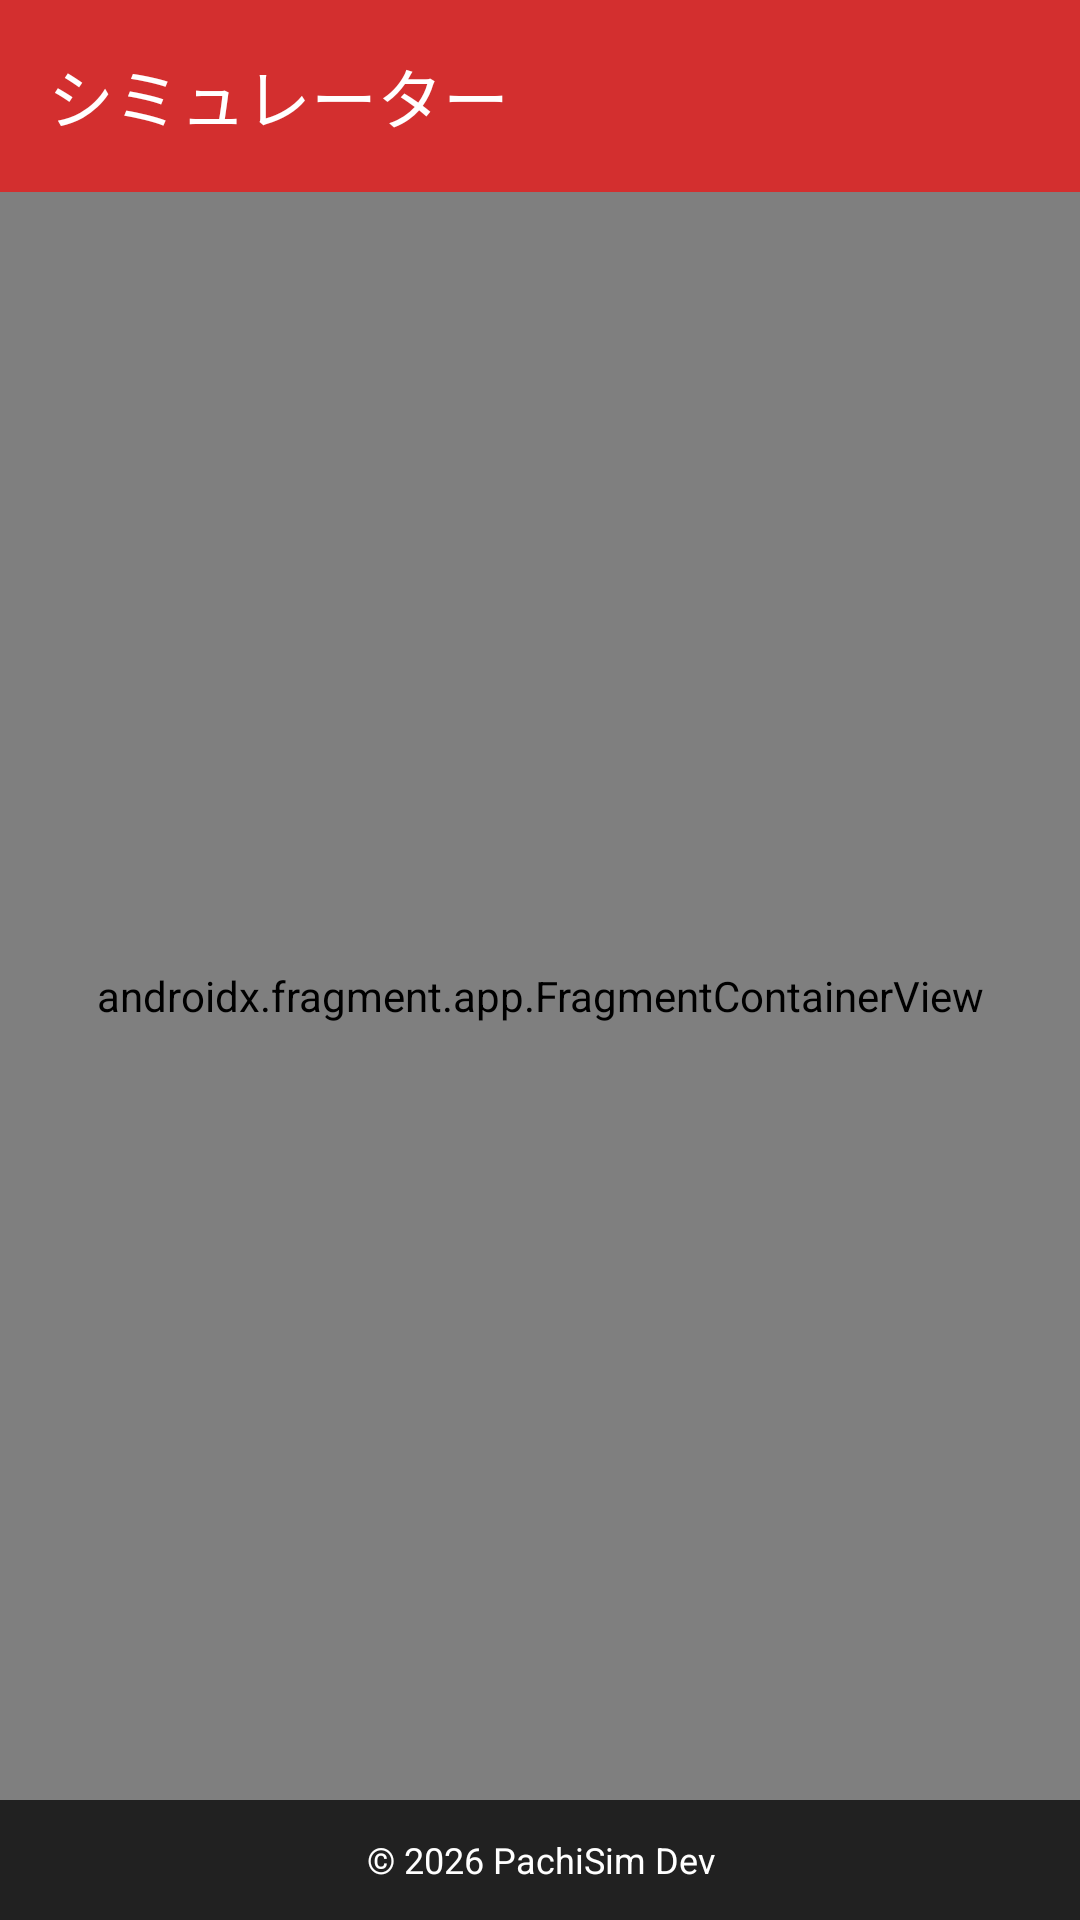

Produce the Android XML layout that renders to this screen, including the resource entries it uses.
<!-- AndroidManifest.xml: application theme Theme.PachiSimulator -->
<!-- res/layout/activity_main.xml -->
<?xml version="1.0" encoding="utf-8"?>
<androidx.constraintlayout.widget.ConstraintLayout
    xmlns:android="http://schemas.android.com/apk/res/android"
    xmlns:app="http://schemas.android.com/apk/res-auto"
    android:id="@+id/main"
    android:layout_width="match_parent"
    android:layout_height="match_parent"
    android:background="#F5F5F5">

    <com.google.android.material.appbar.MaterialToolbar
        android:id="@+id/toolbar"
        android:layout_width="0dp"
        android:layout_height="?attr/actionBarSize"
        android:background="@color/pachi_red"
        app:title="シミュレーター"
        app:titleTextColor="@color/white"
        app:layout_constraintEnd_toEndOf="parent"
        app:layout_constraintStart_toStartOf="parent"
        app:layout_constraintTop_toTopOf="parent" />

    <androidx.fragment.app.FragmentContainerView
        android:id="@+id/nav_host_fragment"
        android:name="androidx.navigation.fragment.NavHostFragment"
        android:layout_width="0dp"
        android:layout_height="0dp"
        app:defaultNavHost="true"
        app:navGraph="@navigation/nav_graph"
        app:layout_constraintBottom_toTopOf="@+id/footerText"
        app:layout_constraintEnd_toEndOf="parent"
        app:layout_constraintStart_toStartOf="parent"
        app:layout_constraintTop_toBottomOf="@+id/toolbar" />

    <TextView
        android:id="@+id/footerText"
        android:layout_width="0dp"
        android:layout_height="40dp"
        android:background="@color/pachi_dark"
        android:gravity="center"
        android:text="© 2026 PachiSim Dev"
        android:textColor="@color/white"
        android:textSize="12sp"
        app:layout_constraintBottom_toBottomOf="parent"
        app:layout_constraintEnd_toEndOf="parent"
        app:layout_constraintStart_toStartOf="parent" />

</androidx.constraintlayout.widget.ConstraintLayout>
<!-- resources referenced by this layout -->
<resources>
  <color name="pachi_dark">#212121</color>
  <color name="pachi_red">#D32F2F</color>
  <color name="white">#FFFFFFFF</color>
  <style name="Theme.PachiSimulator" parent="Base.Theme.PachiSimulator" />
  <style name="Base.Theme.PachiSimulator" parent="Theme.Material3.DayNight.NoActionBar">
          
          
      </style>
</resources>
